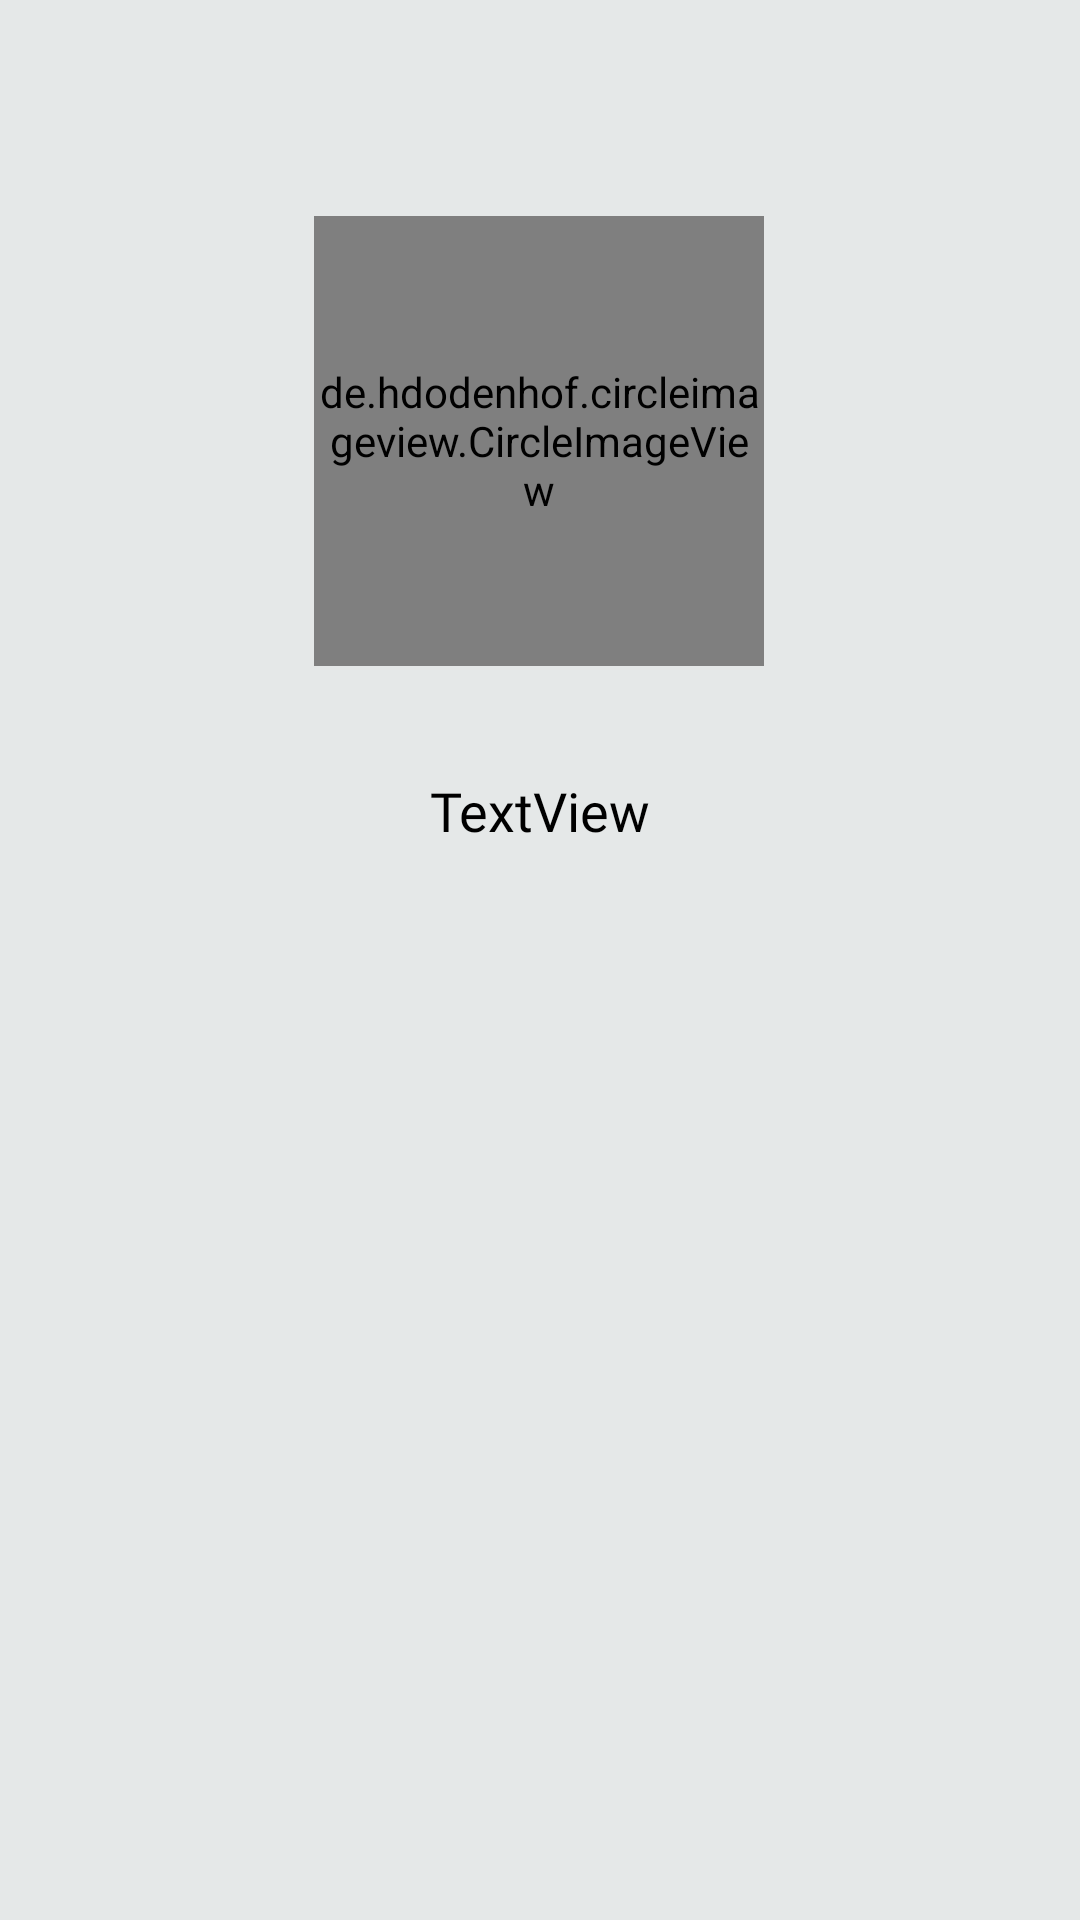

Here is an Android app screen rendered from its layout file. Give the layout XML and the strings, colors and styles it references.
<!-- AndroidManifest.xml: application theme Theme.CustomLISTVIEW -->
<!-- res/layout/activity_second.xml -->
<?xml version="1.0" encoding="utf-8"?>
<androidx.constraintlayout.widget.ConstraintLayout xmlns:android="http://schemas.android.com/apk/res/android"
    xmlns:app="http://schemas.android.com/apk/res-auto"
    xmlns:tools="http://schemas.android.com/tools"
    android:background="#e5e8e8"
    android:layout_width="match_parent"
    android:layout_height="match_parent">

    <de.hdodenhof.circleimageview.CircleImageView
        android:id="@+id/imageView"
        android:layout_width="150dp"
        android:layout_height="150dp"
        android:layout_marginTop="72dp"
        android:background="@drawable/image_border"
        android:src="@drawable/users"
        app:layout_constraintEnd_toEndOf="parent"
        app:layout_constraintHorizontal_bias="0.498"
        app:layout_constraintStart_toStartOf="parent"
        app:layout_constraintTop_toTopOf="parent" />

    <TextView
        android:id="@+id/textView"
        android:layout_width="wrap_content"
        android:layout_height="wrap_content"
        android:layout_marginTop="36dp"
        android:fontFamily="@font/poppins"
        android:text="TextView"
        android:textColor="@color/black"
        android:textSize="18sp"
        app:layout_constraintEnd_toEndOf="parent"
        app:layout_constraintHorizontal_bias="0.5"
        app:layout_constraintStart_toStartOf="parent"
        app:layout_constraintTop_toBottomOf="@+id/imageView" />


</androidx.constraintlayout.widget.ConstraintLayout>
<!-- resources referenced by this layout -->
<resources>
  <!-- drawable image_border (drawable) -->
  <?xml version="1.0" encoding="utf-8"?>
  <shape xmlns:android="http://schemas.android.com/apk/res/android">
  
      <stroke
          android:color="#B2ABAB"
          android:width="3dp"/>
  
      <corners
          android:radius="1000dp"/>
  
  </shape>
  <!-- drawable users (drawable) -->
  <vector xmlns:android="http://schemas.android.com/apk/res/android" android:height="24dp" android:tint="#B2ABAB" android:viewportHeight="24" android:viewportWidth="24" android:width="24dp">
        
      <path android:fillColor="@android:color/white" android:pathData="M12,5.9c1.16,0 2.1,0.94 2.1,2.1s-0.94,2.1 -2.1,2.1S9.9,9.16 9.9,8s0.94,-2.1 2.1,-2.1m0,9c2.97,0 6.1,1.46 6.1,2.1v1.1L5.9,18.1L5.9,17c0,-0.64 3.13,-2.1 6.1,-2.1M12,4C9.79,4 8,5.79 8,8s1.79,4 4,4 4,-1.79 4,-4 -1.79,-4 -4,-4zM12,13c-2.67,0 -8,1.34 -8,4v3h16v-3c0,-2.66 -5.33,-4 -8,-4z"/>
      
  </vector>
  <style name="Theme.CustomLISTVIEW" parent="Base.Theme.CustomLISTVIEW" />
  <style name="Base.Theme.CustomLISTVIEW" parent="Theme.Material3.DayNight.NoActionBar">
          
          
      </style>
  <!-- not gathered from this repository: default colours our renderer supplied (Android Studio template values) -->
  <color name="black">#FF000000</color>
</resources>
